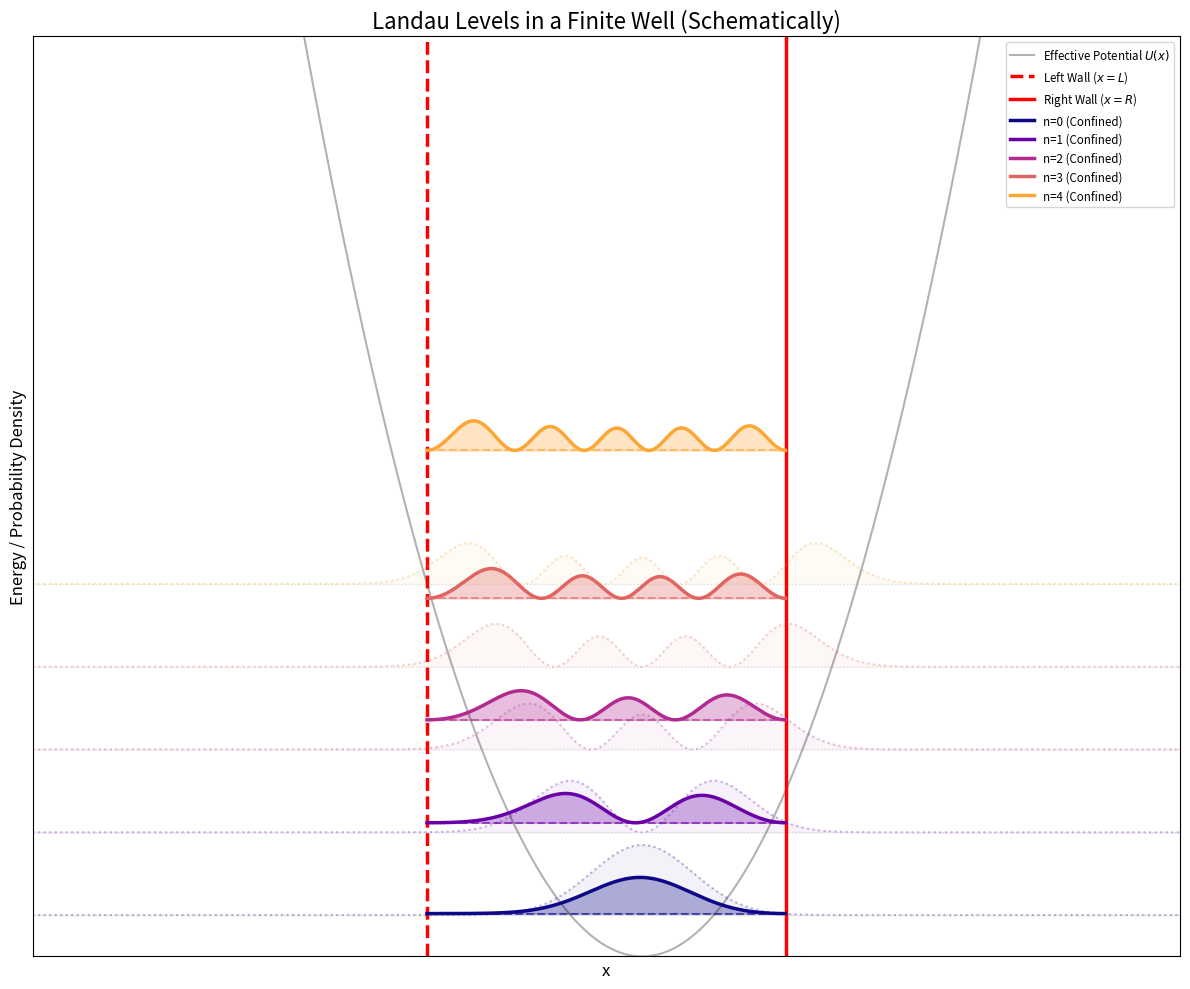

Recreate this plot in Python.
import numpy as np
import matplotlib.pyplot as plt
from scipy.special import hermite
from math import factorial
from scipy.linalg import eigh_tridiagonal

# Parameters
l = 1.0
x0 = 0.5  # Slightly off-center to see the asymmetry
W = 5.0
L, R = -W/2, W/2
n_levels = 5
x_min, x_max = -8.0, 8.0
N = 1000

# 1. Analytic (Unperturbed) eigenfunctions
def harmonic_wavefunction(n, x, x0=0.0, l=1.0):
    prefactor = 1.0 / np.sqrt(2**n * factorial(n) * np.sqrt(np.pi) * l)
    h_n = hermite(n)
    return prefactor * np.exp(-((x - x0)**2) / (2 * l**2)) * h_n((x - x0)/l)

# 2. Numerical (Well-confined) eigenfunctions
x_well = np.linspace(L, R, N)
dx = x_well[1] - x_well[0]
U_well = 0.5 * (x_well - x0)**2
main_diag = 1.0 / (dx**2) + U_well
off_diag = -0.5 / (dx**2) * np.ones(N-1)
vals_well, vecs_well = eigh_tridiagonal(main_diag, off_diag, select='i', select_range=(0, n_levels-1))

# Plotting
plt.figure(figsize=(12, 10))

# Full range grid for unperturbed display
x_full = np.linspace(x_min, x_max, N*2)
U_full = 0.5 * (x_full - x0)**2

# Potential and Walls
plt.plot(x_full, U_full, 'k-', lw=1.5, alpha=0.3, label='Effective Potential $U(x)$')
plt.axvline(x=L, color='red', lw=2.5, linestyle='--', label='Left Wall ($x=L$)')
plt.axvline(x=R, color='red', lw=2.5, linestyle='-', label='Right Wall ($x=R$)')

scale = 1.5
colors = plt.cm.plasma(np.linspace(0, 0.8, n_levels))

for n in range(n_levels):
    # Unperturbed (Schematic dotted background)
    E_orig = n + 0.5
    psi_orig = harmonic_wavefunction(n, x_full, x0, l)
    prob_orig = psi_orig**2
    plt.plot(x_full, E_orig + prob_orig * scale, color=colors[n], linestyle=':', alpha=0.3)
    plt.fill_between(x_full, E_orig, E_orig + prob_orig * scale, color=colors[n], alpha=0.05)
    
    # Well-Confined (Solid shifted levels)
    E_well = vals_well[n]
    psi_well = vecs_well[:, n]
    # Normalizing numerical probability density correctly for plot scale
    prob_well = (psi_well**2) / dx 
    
    plt.plot(x_well, E_well + prob_well * (scale * 0.5), color=colors[n], lw=2.5, label=f'n={n} (Confined)')
    plt.fill_between(x_well, E_well, E_well + prob_well * (scale * 0.5), color=colors[n], alpha=0.3)
    
    # Energy lines
    # Unperturbed line (across whole plot)
    plt.axhline(y=E_orig, color='gray', linestyle=':', lw=1, alpha=0.2)
    # Confined level line (only between walls)
    plt.plot([L, R], [E_well, E_well], color=colors[n], linestyle='--', lw=1.5, alpha=0.6)

plt.title('Landau Levels in a Finite Well (Schematically)', fontsize=16)
plt.xlabel('x', fontsize=12)
plt.ylabel('Energy / Probability Density', fontsize=12)
plt.xlim(x_min, x_max)
plt.ylim(0, max(vals_well) + 5)

# Ticks off as per user preference
plt.xticks([])
plt.yticks([])

plt.legend(loc='upper right', fontsize='small')
plt.tight_layout()
plt.savefig('two_wall_eigenfunctions.png')
